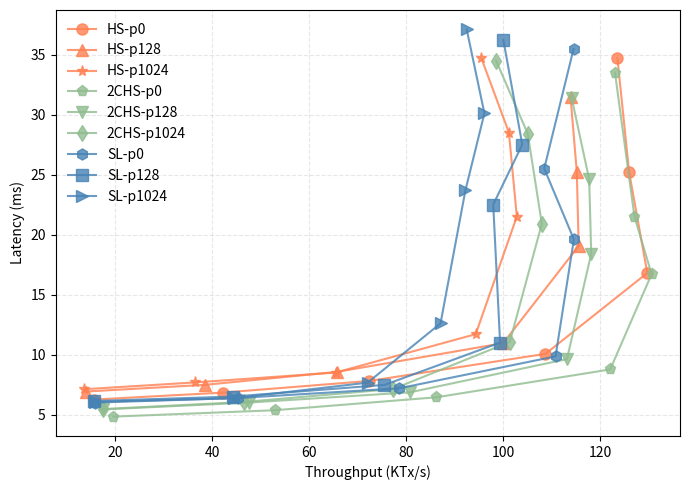

The matplotlib source for this figure:
import matplotlib.pyplot as plt

# Measurements from batch-size.data
expt = [
    ('HS-p0',[
        (15.637,6.25),
        (42.262,6.83),
        (72.415,7.8),
        (108.774,10.06),
        (129.770,16.8),
        (126.022,25.2),
        (123.610,34.7)
    ], '-o', 'coral'),
    ('HS-p128',[
        (14.048,6.92),
        (38.650,7.48),
        (65.796,8.56),
        (100.052,10.95),
        (115.621,19.05),
        (115.237,25.2),
        (113.937,31.5),
    ], '-^', 'coral'),
    ('HS-p1024',[
        (13.598,7.11),
        (36.572,7.68),
        (65.483,8.50),
        (94.390,11.7),
        (102.865,21.5),
        (101.236,28.5),
        (95.555,34.7),
    ], '-*', 'coral'),
    ('2CHS-p0',[
        (19.670,4.83),
        (52.919,5.36),
        (86.277,6.44),
        (122.119,8.76),
        (130.661,16.7),
        (127.120,21.5),
        (123.102,33.5),
    ], '-p', 'darkseagreen'),
    ('2CHS-p128',[
        (17.578,5.43),
        (47.579,6.0),
        (80.774,6.85),
        (113.201,9.62),
        (118.210,18.4),
        (117.787,24.6),
        (114.167,31.4),
    ], '-v', 'darkseagreen'),
    ('2CHS-p1024',[
        (17.526,5.46),
        (46.647,6.05),
        (77.386,7.13),
        (101.410,11.05),
        (108.024,20.9),
        (105.121,28.4),
        (98.592,34.5),
    ], '-d', 'darkseagreen'),
    ('SL-p0',[
        (15.899,6.0),
        (45.450,6.38),
        (78.615,7.19),
        (110.851,9.85),
        (114.631,19.6),
        (108.519,25.5),
        (114.570,35.47)
    ], '-h', 'steelblue'),
    ('SL-p128',[
        (15.698,6.13),
        (44.3,6.5),
        (75.576,7.47),
        (99.415,11.0),
        (98.000,22.5),
        (103.988,27.5),
        (100.099,36.2)
    ], '-s', 'steelblue'),
    ('SL-p1024',[
        (15.843,6.06),
        (44.459,6.36),
        (72.104,7.66),
        (87.135,12.6),
        (92.271,23.7),
        (96.183,30.1),
        (92.531,37.1)
    ], '->', 'steelblue')]



def do_plot():
    f = plt.figure(1, figsize=(7,5))
    plt.clf()
    ax = f.add_subplot(1, 1, 1)
    for name, entries, style, color in expt:
        throughput = []
        latency = []
        for t, l in entries:
            # batch.append(N*ToverN)
            # throughput.append(ToverN*(N-t) / latency)
            throughput.append(t)
            latency.append(l)
        ax.plot(throughput, latency, style, color=color, label='%s' % name, markersize=8, alpha=0.8)
    #ax.set_xscale("log")
    # ax.set_yscale("log")
    # plt.ylim([0, 50])
    #plt.xlim([10**3.8, 10**6.4])
    plt.legend(loc='best', fancybox=True,frameon=False,framealpha=0.8)
    plt.grid(linestyle='--', alpha=0.3)
    # plt.ylabel('Throughput (Tx per second) in log scale')
    plt.ylabel('Latency (ms)')
    plt.xlabel('Throughput (KTx/s)')
    # plt.xlabel('Requests (Tx) in log scale')
    plt.tight_layout()
    plt.show()
    plt.savefig('payload-size.png', format='png', dpi=400)

if __name__ == '__main__':
    do_plot()
